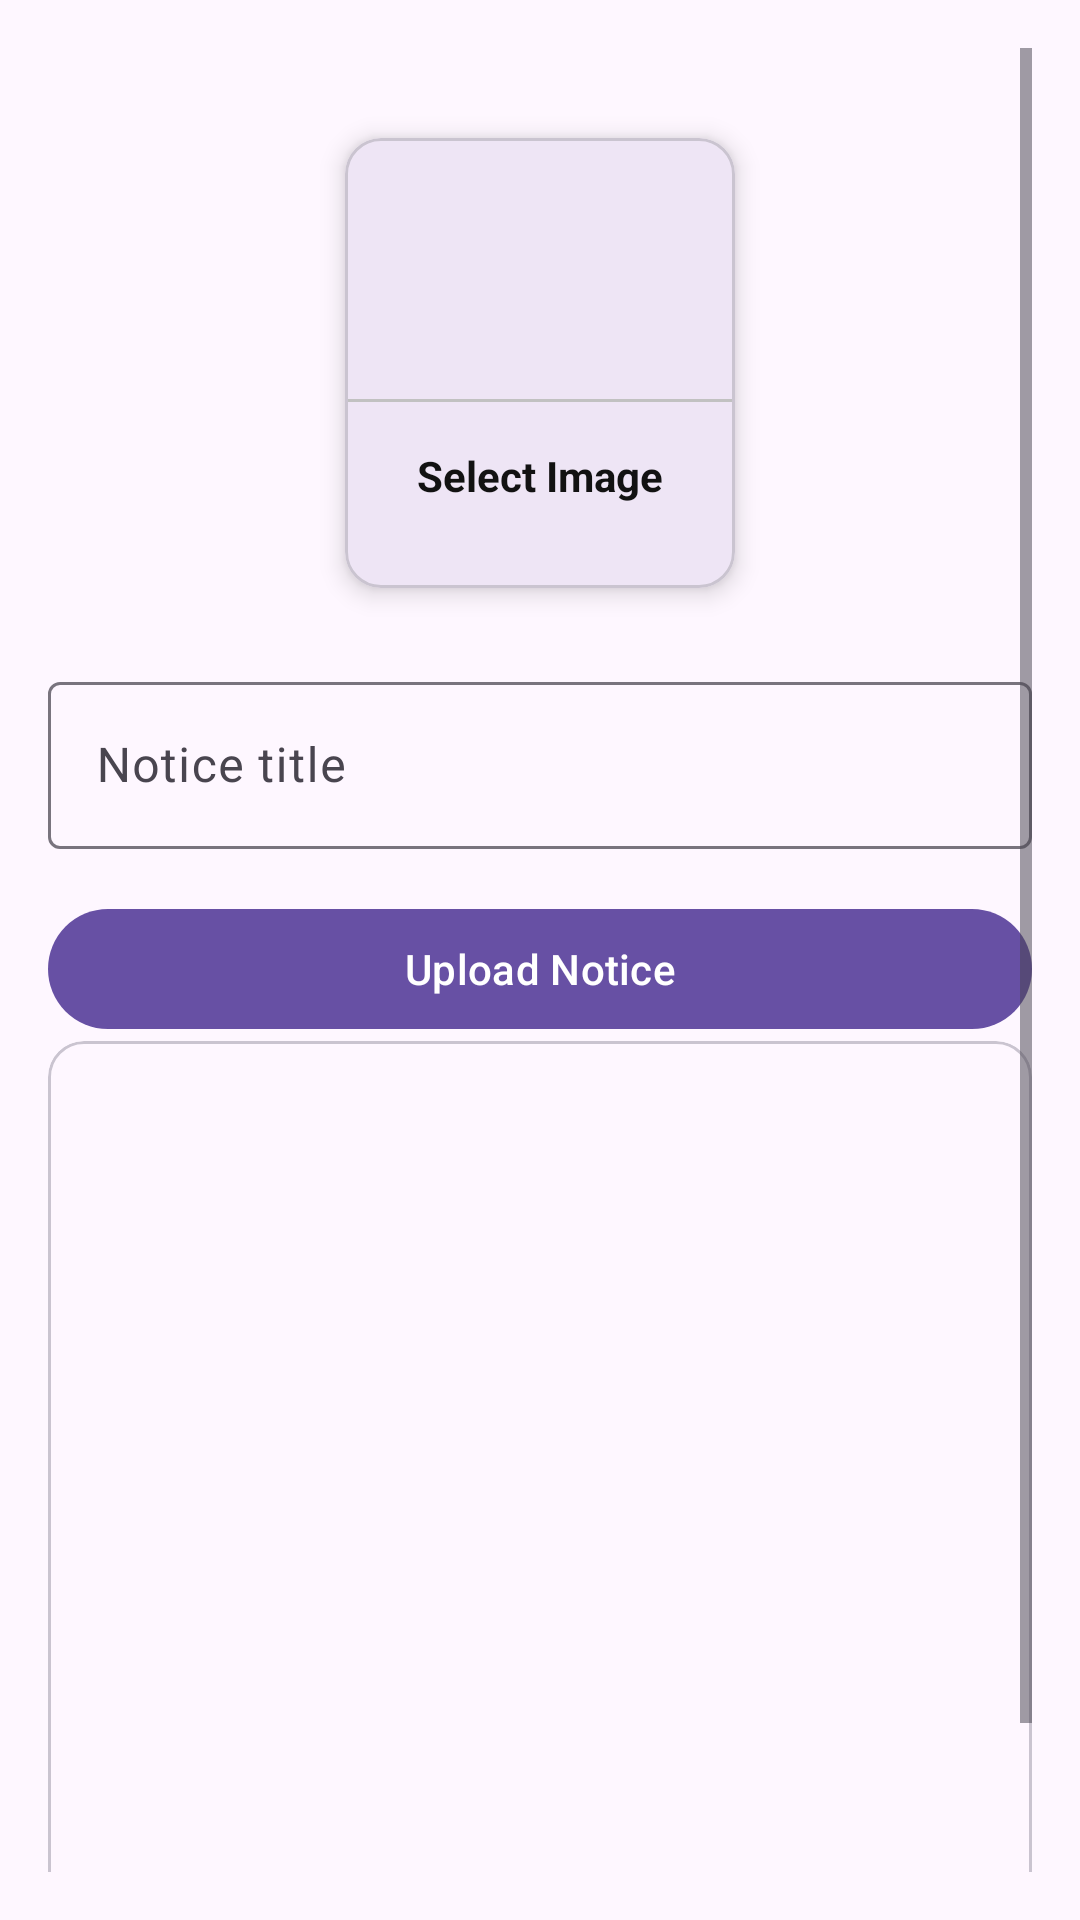

Produce the Android XML layout that renders to this screen, including the resource entries it uses.
<!-- AndroidManifest.xml: application theme Theme.DTCAdmin -->
<!-- res/layout/activity_upload_notice.xml -->
<?xml version="1.0" encoding="utf-8"?>
<ScrollView xmlns:android="http://schemas.android.com/apk/res/android"
    xmlns:app="http://schemas.android.com/apk/res-auto"
    xmlns:tools="http://schemas.android.com/tools"
    android:id="@+id/main"
    android:padding="16dp"
    android:layout_width="match_parent"
    android:layout_height="match_parent"
    tools:context=".UploadNotice">
    <LinearLayout
        android:layout_width="match_parent"
        android:layout_height="match_parent"
        android:layout_marginTop="20dp"
        android:orientation="vertical">


        <com.google.android.material.card.MaterialCardView
            android:layout_width="130dp"
            android:layout_height="150dp"
            android:layout_margin="10dp"
            android:id="@+id/addimage"
            android:layout_gravity="center"
            app:cardElevation="5dp">

            <LinearLayout
                android:layout_width="match_parent"
                android:layout_height="match_parent"
                android:orientation="vertical"
                android:gravity="center">

                <ImageView
                    android:layout_width="64dp"
                    android:layout_height="64dp"
                    android:background="@drawable/circle_purple"
                    android:src="@drawable/ic_addimage"
                    android:padding="15dp"/>
                <View
                    android:layout_width="match_parent"
                    android:layout_height="1dp"
                    android:background="@color/lightgray"
                    android:layout_marginTop="10dp"/>
                <TextView
                    android:layout_width="wrap_content"
                    android:layout_height="wrap_content"
                    android:text="Select Image"
                    android:textColor="@color/textColor"
                    android:textStyle="bold"
                    android:padding="5dp"
                    android:layout_margin="10dp"/>
            </LinearLayout>

        </com.google.android.material.card.MaterialCardView>
        <com.google.android.material.textfield.TextInputLayout
            android:layout_width="match_parent"
            android:layout_height="match_parent"
            android:layout_marginTop="16dp">

            <com.google.android.material.textfield.TextInputEditText
                android:layout_width="match_parent"
                android:layout_height="wrap_content"
                style="@style/ThemeOverlay.Material3.AutoCompleteTextView.OutlinedBox"
                android:hint="Notice title"
                android:id="@+id/noticetittle"/>
        </com.google.android.material.textfield.TextInputLayout>
        <com.google.android.material.button.MaterialButton
            android:layout_width="match_parent"
            android:layout_height="wrap_content"
            android:text="Upload Notice"
            android:layout_marginTop="16dp"
            android:textAllCaps="false"
            android:id="@+id/uploadnoticebtn"/>

        <com.google.android.material.card.MaterialCardView
            android:layout_width="match_parent"
            android:layout_height="350dp"
            android:id="@+id/noticeImageview"/>




    </LinearLayout>

</ScrollView>
<!-- resources referenced by this layout -->
<resources>
  <color name="lightgray">#c1c1c1</color>
  <color name="textColor">#121212</color>
  <style name="Theme.DTCAdmin" parent="Base.Theme.DTCAdmin" />
  <style name="Base.Theme.DTCAdmin" parent="Theme.Material3.DayNight.NoActionBar">
          
          
      </style>
</resources>
